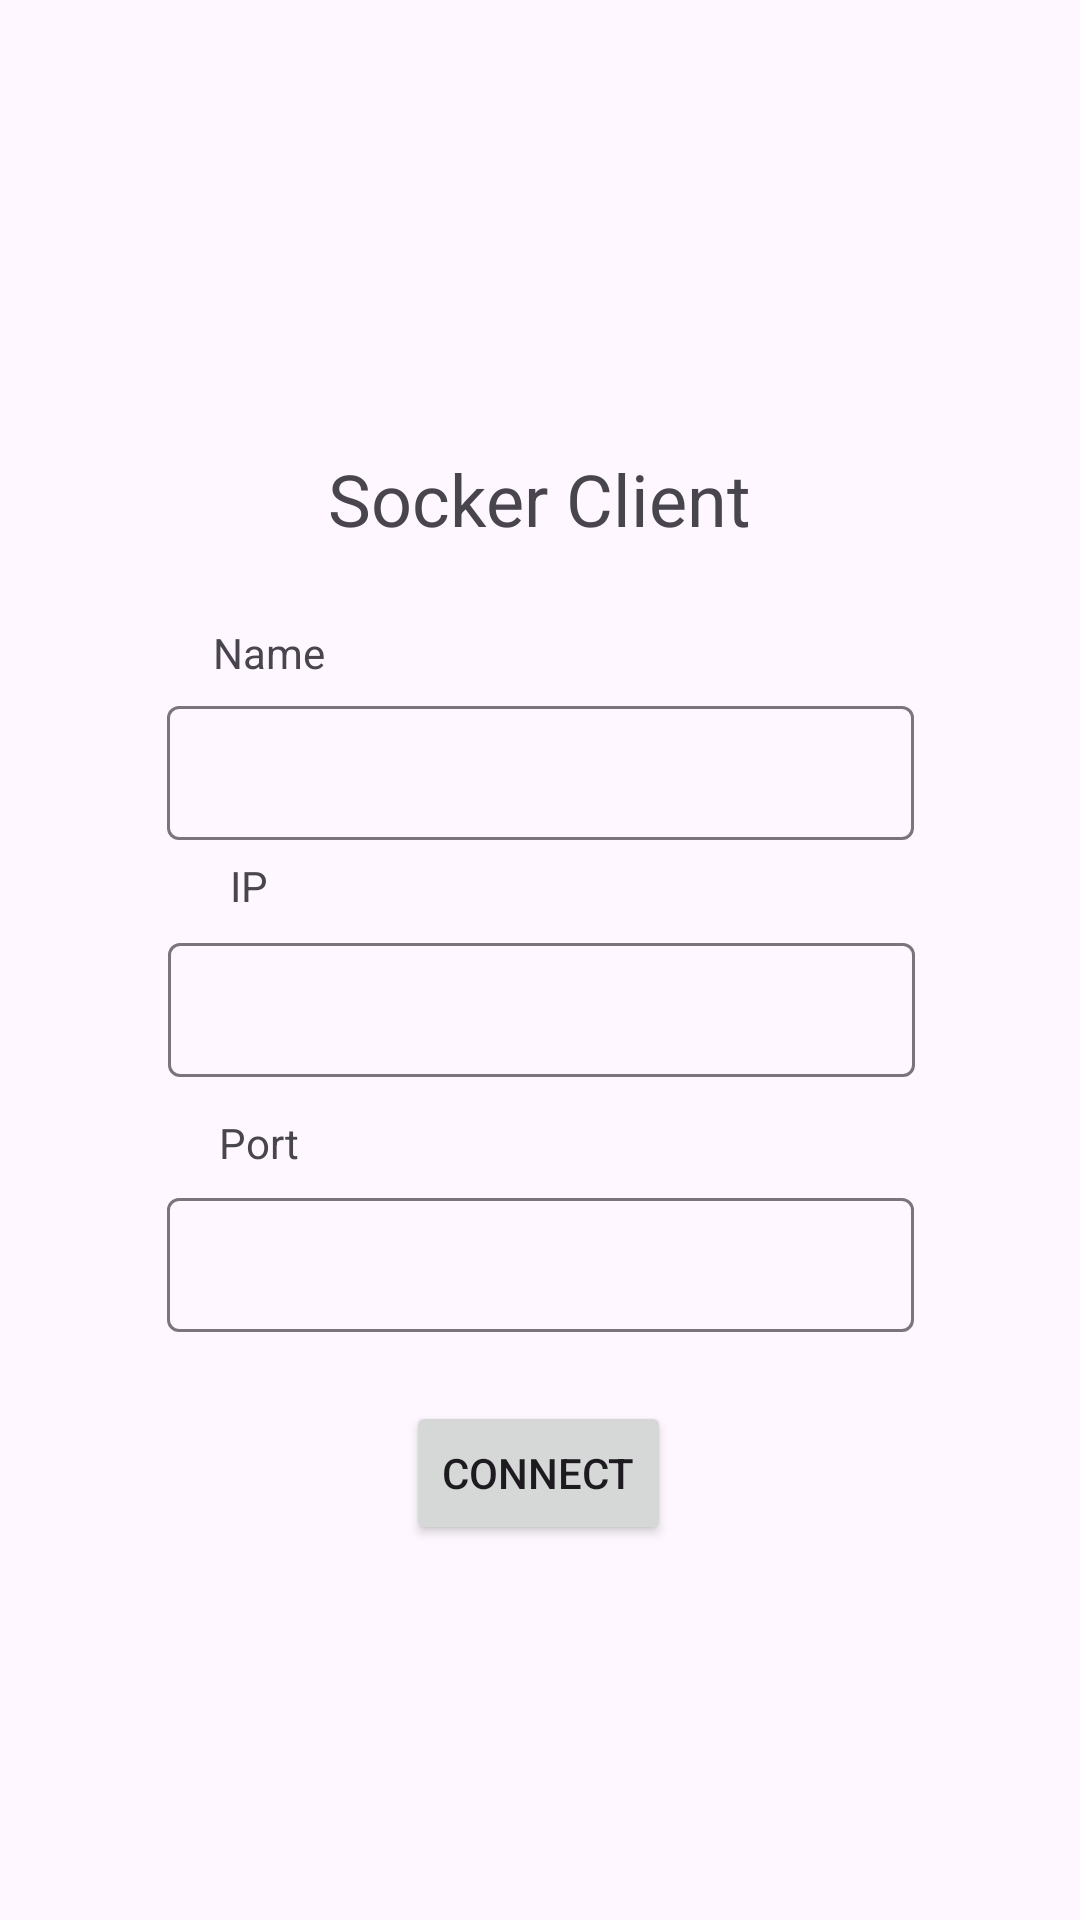

This screen was rendered from an Android layout file. Write that file and the resources it references.
<!-- AndroidManifest.xml: application theme Theme.Hw_chatroom -->
<!-- res/layout/activity_main.xml -->
<?xml version="1.0" encoding="utf-8"?>
<androidx.constraintlayout.widget.ConstraintLayout xmlns:android="http://schemas.android.com/apk/res/android"
    xmlns:app="http://schemas.android.com/apk/res-auto"
    xmlns:tools="http://schemas.android.com/tools"
    android:id="@+id/chatRoot"
    android:layout_width="match_parent"
    android:layout_height="match_parent"
    tools:context=".MainActivity">

    <com.google.android.material.textfield.TextInputLayout
        android:layout_width="249dp"
        android:layout_height="50dp"
        app:layout_constraintBottom_toBottomOf="parent"
        app:layout_constraintEnd_toEndOf="parent"
        app:layout_constraintStart_toStartOf="parent"
        app:layout_constraintTop_toTopOf="parent"
        app:layout_constraintVertical_bias="0.668">

        <com.google.android.material.textfield.TextInputEditText
            android:id="@+id/editPort"
            android:layout_width="match_parent"
            android:layout_height="wrap_content"
            android:textSize="12sp" />

        <com.google.android.material.textfield.TextInputLayout
            android:layout_width="match_parent"
            android:layout_height="match_parent"
            app:layout_constraintBottom_toBottomOf="parent"
            app:layout_constraintEnd_toEndOf="parent"
            app:layout_constraintStart_toStartOf="parent"
            app:layout_constraintTop_toTopOf="parent"
            app:layout_constraintVertical_bias="0.39">

            <com.google.android.material.textfield.TextInputEditText
                android:layout_width="match_parent"
                android:layout_height="wrap_content"
                android:hint="hint" />
        </com.google.android.material.textfield.TextInputLayout>

        <TextView
            android:id="@+id/textView4"
            android:layout_width="wrap_content"
            android:layout_height="wrap_content"
            android:layout_weight="1"
            android:text="Name"
            app:layout_constraintBottom_toBottomOf="parent"
            app:layout_constraintEnd_toEndOf="parent"
            app:layout_constraintHorizontal_bias="0.22"
            app:layout_constraintStart_toStartOf="parent"
            app:layout_constraintTop_toTopOf="parent"
            app:layout_constraintVertical_bias="0.335" />
    </com.google.android.material.textfield.TextInputLayout>

    <TextView
        android:id="@+id/textView5"
        android:layout_width="wrap_content"
        android:layout_height="wrap_content"
        android:text="Port"
        app:layout_constraintBottom_toBottomOf="parent"
        app:layout_constraintEnd_toEndOf="parent"
        app:layout_constraintHorizontal_bias="0.219"
        app:layout_constraintStart_toStartOf="parent"
        app:layout_constraintTop_toTopOf="parent"
        app:layout_constraintVertical_bias="0.598" />

    <com.google.android.material.textfield.TextInputLayout
        android:layout_width="249dp"
        android:layout_height="50dp"
        app:layout_constraintBottom_toBottomOf="parent"
        app:layout_constraintEnd_toEndOf="parent"
        app:layout_constraintHorizontal_bias="0.506"
        app:layout_constraintStart_toStartOf="parent"
        app:layout_constraintTop_toTopOf="parent"
        app:layout_constraintVertical_bias="0.524">

        <com.google.android.material.textfield.TextInputEditText
            android:id="@+id/editIp"
            android:layout_width="match_parent"
            android:layout_height="wrap_content"
            android:textSize="12sp" />

        <com.google.android.material.textfield.TextInputLayout
            android:layout_width="match_parent"
            android:layout_height="match_parent"
            app:layout_constraintBottom_toBottomOf="parent"
            app:layout_constraintEnd_toEndOf="parent"
            app:layout_constraintStart_toStartOf="parent"
            app:layout_constraintTop_toTopOf="parent"
            app:layout_constraintVertical_bias="0.39">

            <com.google.android.material.textfield.TextInputEditText
                android:layout_width="match_parent"
                android:layout_height="wrap_content"
                android:hint="hint" />
        </com.google.android.material.textfield.TextInputLayout>

        <TextView
            android:id="@+id/textView4"
            android:layout_width="wrap_content"
            android:layout_height="wrap_content"
            android:layout_weight="1"
            android:text="Name"
            app:layout_constraintBottom_toBottomOf="parent"
            app:layout_constraintEnd_toEndOf="parent"
            app:layout_constraintHorizontal_bias="0.22"
            app:layout_constraintStart_toStartOf="parent"
            app:layout_constraintTop_toTopOf="parent"
            app:layout_constraintVertical_bias="0.335" />
    </com.google.android.material.textfield.TextInputLayout>

    <TextView
        android:id="@+id/textView3"
        android:layout_width="wrap_content"
        android:layout_height="wrap_content"
        android:text="IP"
        app:layout_constraintBottom_toBottomOf="parent"
        app:layout_constraintEnd_toEndOf="parent"
        app:layout_constraintHorizontal_bias="0.221"
        app:layout_constraintStart_toStartOf="parent"
        app:layout_constraintTop_toTopOf="parent"
        app:layout_constraintVertical_bias="0.46" />

    <TextView
        android:id="@+id/textView2"
        android:layout_width="wrap_content"
        android:layout_height="wrap_content"
        android:text="Socker Client"
        android:textSize="24sp"
        app:layout_constraintBottom_toBottomOf="parent"
        app:layout_constraintEnd_toEndOf="parent"
        app:layout_constraintStart_toStartOf="parent"
        app:layout_constraintTop_toTopOf="parent"
        app:layout_constraintVertical_bias="0.247" />

    <TextView
        android:id="@+id/textView"
        android:layout_width="wrap_content"
        android:layout_height="wrap_content"
        android:text="Name"
        app:layout_constraintBottom_toBottomOf="parent"
        app:layout_constraintEnd_toEndOf="parent"
        app:layout_constraintHorizontal_bias="0.22"
        app:layout_constraintStart_toStartOf="parent"
        app:layout_constraintTop_toTopOf="parent"
        app:layout_constraintVertical_bias="0.335" />

    <com.google.android.material.textfield.TextInputLayout
        android:id="@+id/textInputLayout"
        android:layout_width="249dp"
        android:layout_height="50dp"
        app:layout_constraintBottom_toBottomOf="parent"
        app:layout_constraintEnd_toEndOf="parent"
        app:layout_constraintStart_toStartOf="parent"
        app:layout_constraintTop_toTopOf="parent"
        app:layout_constraintVertical_bias="0.39">

        <com.google.android.material.textfield.TextInputEditText
            android:id="@+id/editName"
            android:layout_width="match_parent"
            android:layout_height="wrap_content"
            android:textSize="12sp" />
    </com.google.android.material.textfield.TextInputLayout>

    <Button
        android:id="@+id/btnConnect"
        android:layout_width="wrap_content"
        android:layout_height="wrap_content"
        android:text="Connect"
        app:layout_constraintBottom_toBottomOf="parent"
        app:layout_constraintEnd_toEndOf="parent"
        app:layout_constraintHorizontal_bias="0.498"
        app:layout_constraintStart_toStartOf="parent"
        app:layout_constraintTop_toTopOf="parent"
        app:layout_constraintVertical_bias="0.789" />

</androidx.constraintlayout.widget.ConstraintLayout>
<!-- resources referenced by this layout -->
<resources>
  <style name="Theme.Hw_chatroom" parent="Base.Theme.Hw_chatroom" />
  <style name="Base.Theme.Hw_chatroom" parent="Theme.Material3.DayNight.NoActionBar">
          
          
      </style>
</resources>
